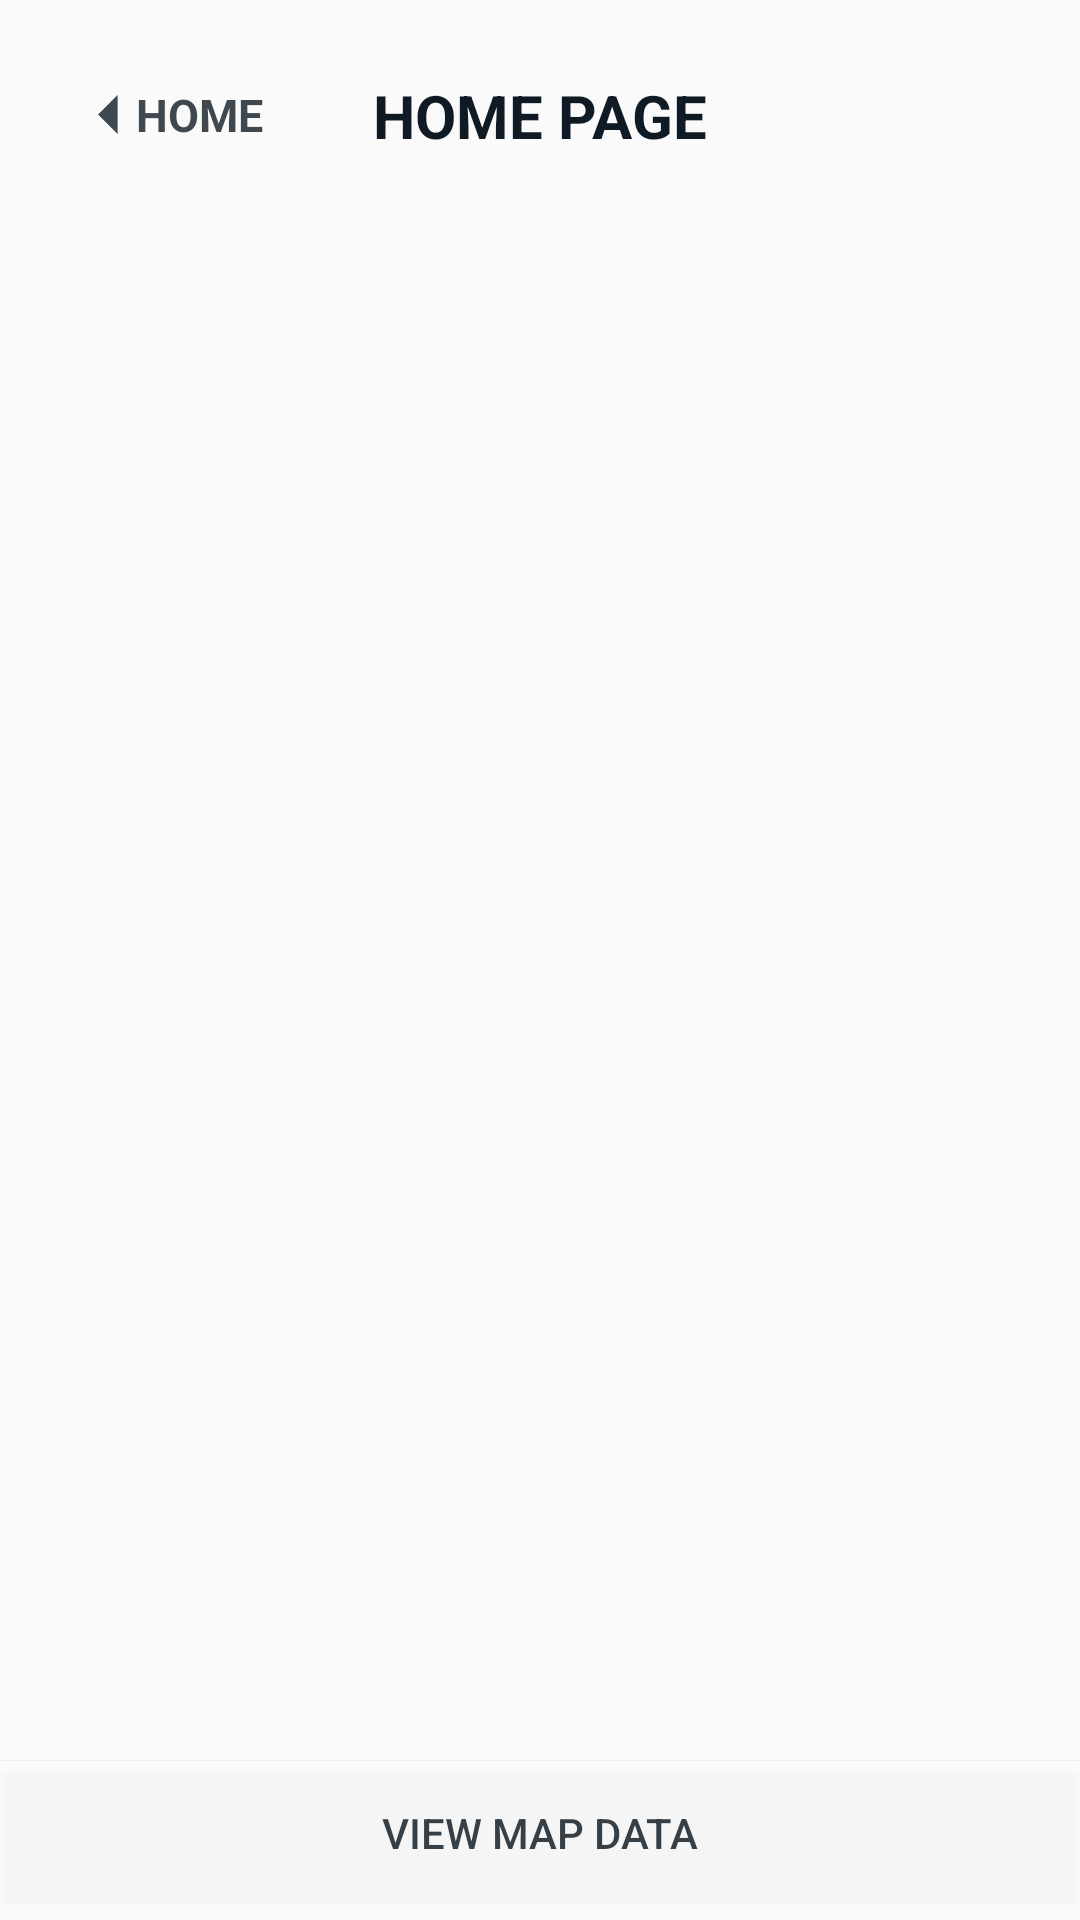

Layout XML and referenced resources for this Android screen:
<!-- AndroidManifest.xml: application theme CustomTheme -->
<!-- res/layout/detail_page_fragment.xml -->
<?xml version="1.0" encoding="utf-8"?>
<LinearLayout
    android:paddingBottom="5dp"
    xmlns:android="http://schemas.android.com/apk/res/android"
    android:orientation="vertical"
    android:layout_width="match_parent"
    android:layout_height="match_parent">

    <FrameLayout
        android:paddingBottom="20dp"
        android:layout_width="match_parent"
        android:layout_height="wrap_content">
        <LinearLayout
            android:id="@+id/to_main_button"
            android:descendantFocusability="blocksDescendants"
            android:layout_marginTop="25dp"
            android:layout_marginStart="20dp"
            android:layout_gravity="top|start"
            android:orientation="horizontal"
            android:layout_width="wrap_content"
            android:layout_height="wrap_content">

            <ImageView
                android:layout_marginEnd="-10dp"
                android:scaleX="0.5"
                android:scaleY="0.5"
                android:rotation="90"
                android:src="@drawable/back_arrow"
                android:layout_width="wrap_content"
                android:layout_height="match_parent" />

            <TextView
                android:padding="3dp"
                android:alpha="0.8"
                android:fontFamily="sans-serif"
                android:textColor="@color/colorAccent"
                android:textStyle="bold"
                android:textSize="15sp"
                android:text="HOME"
                android:layout_width="wrap_content"
                android:layout_height="wrap_content" />
        </LinearLayout>

        <TextView
            android:fontFamily="sans-serif"
            android:layout_marginTop="25dp"
            android:layout_gravity="center_horizontal"
            android:textColor="@color/colorAccent"
            android:textStyle="bold"
            android:textSize="20sp"
            android:text="HOME PAGE"
            android:layout_width="wrap_content"
            android:layout_height="wrap_content" />
    </FrameLayout>

    <android.support.v7.widget.RecyclerView
        android:id="@+id/detail_recyclerview"
        android:scrollbars="horizontal"
        android:layout_width="match_parent"
        android:layout_height="0dp"
        android:layout_weight="1"/>

    <Button
        android:alpha="0.8"
        android:id="@+id/map_button"
        android:elevation="15dp"
        android:background="@drawable/map_button_shape"
        android:padding="5dp"
        android:text="VIEW MAP DATA"
        android:textColor="@color/colorAccent"
        android:layout_width="match_parent"
        android:layout_height="wrap_content" />

</LinearLayout>
<!-- resources referenced by this layout -->
<resources>
  <color name="colorAccent">#101a24</color>
  <!-- drawable back_arrow: png bitmap (drawable-hdpi, 288 bytes) -->
  <!-- drawable map_button_shape (drawable) -->
  <?xml version="1.0" encoding="utf-8"?>
  <shape xmlns:android="http://schemas.android.com/apk/res/android">
      <solid android:color="@color/mainWhite" />
  </shape>
  <style name="CustomTheme" parent="Theme.AppCompat.Light.NoActionBar">
          
          <item name="toolbarStyle">@style/Widget.AppCompat.Toolbar</item>
          <item name="colorPrimary">@color/mainWhite</item>
          <item name="colorPrimaryDark">@color/secondaryGrey</item>
          <item name="colorAccent">@color/colorAccent</item>
          <item name="android:colorAccent">@color/colorAccent</item>
          <item name="android:colorForeground">@color/colorAccent</item>
          <item name="android:navigationBarColor">@color/colorAccent</item>
          <item name="android:statusBarColor">?android:attr/colorAccent</item>
          <item name="android:textColorPrimary">@color/textPrimary</item>
          <item name="android:textColorSecondary">@color/colorAccent</item>
      </style>
  <color name="mainWhite">#FFFFFF</color>
  <color name="secondaryGrey">#e5e5e5</color>
  <color name="textPrimary">#333333</color>
</resources>
